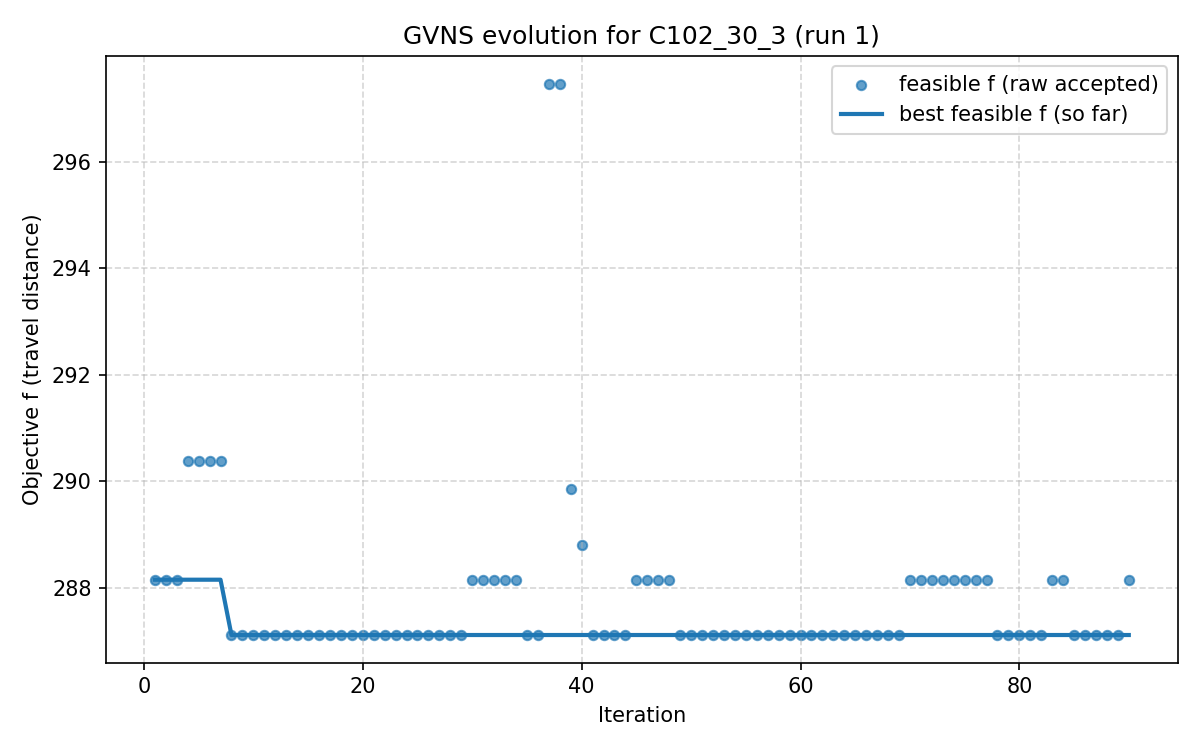

The table this chart was drawn from, first rows:
iter, F, f, PenT, PenH, PenS, elapsed
1, 288.2, 288.2, 0.0, 0.0, 0, 1.6689300537109375e-06
2, 288.2, 288.2, 0.0, 0.0, 0, 11.01
3, 288.2, 288.2, 0.0, 0.0, 0, 15.08
4, 290.4, 290.4, 0.0, 0.0, 0, 19.28
5, 290.4, 290.4, 0.0, 0.0, 0, 25.24
6, 290.4, 290.4, 0.0, 0.0, 0, 28.73
7, 290.4, 290.4, 0.0, 0.0, 0, 33.7
8, 287.1, 287.1, 0.0, 0.0, 0, 38.28
9, 287.1, 287.1, 0.0, 0.0, 0, 43.17
10, 287.1, 287.1, 0.0, 0.0, 0, 50.05
11, 287.1, 287.1, 0.0, 0.0, 0, 56.41
12, 287.1, 287.1, 0.0, 0.0, 0, 61.68
13, 287.1, 287.1, 0.0, 0.0, 0, 64.14
14, 287.1, 287.1, 0.0, 0.0, 0, 68.36
15, 287.1, 287.1, 0.0, 0.0, 0, 71.89
16, 287.1, 287.1, 0.0, 0.0, 0, 77.32
17, 287.1, 287.1, 0.0, 0.0, 0, 82.37
18, 287.1, 287.1, 0.0, 0.0, 0, 87.05
19, 287.1, 287.1, 0.0, 0.0, 0, 92.61
20, 287.1, 287.1, 0.0, 0.0, 0, 97.17
21, 287.1, 287.1, 0.0, 0.0, 0, 102.8
22, 287.1, 287.1, 0.0, 0.0, 0, 107.7
23, 287.1, 287.1, 0.0, 0.0, 0, 113.4
24, 287.1, 287.1, 0.0, 0.0, 0, 123.2
25, 287.1, 287.1, 0.0, 0.0, 0, 126.6
26, 287.1, 287.1, 0.0, 0.0, 0, 129.7
27, 287.1, 287.1, 0.0, 0.0, 0, 132.4
28, 287.1, 287.1, 0.0, 0.0, 0, 139.8
29, 287.1, 287.1, 0.0, 0.0, 0, 145.8
30, 288.2, 288.2, 0.0, 0.0, 0, 150.9
31, 288.2, 288.2, 0.0, 0.0, 0, 157.4
32, 288.2, 288.2, 0.0, 0.0, 0, 164.8
33, 288.2, 288.2, 0.0, 0.0, 0, 177.6
34, 288.2, 288.2, 0.0, 0.0, 0, 183.6
35, 287.1, 287.1, 0.0, 0.0, 0, 188.1
36, 287.1, 287.1, 0.0, 0.0, 0, 198.3
37, 297.5, 297.5, 0.0, 0.0, 0, 200.7
38, 297.5, 297.5, 0.0, 0.0, 0, 211
39, 289.8, 289.8, 0.0, 0.0, 0, 219.5
40, 288.8, 288.8, 0.0, 0.0, 0, 224.3
41, 287.1, 287.1, 0.0, 0.0, 0, 229.4
42, 287.1, 287.1, 0.0, 0.0, 0, 234.6
43, 287.1, 287.1, 0.0, 0.0, 0, 240.8
44, 287.1, 287.1, 0.0, 0.0, 0, 248.1
45, 288.2, 288.2, 0.0, 0.0, 0, 255
46, 288.2, 288.2, 0.0, 0.0, 0, 261.7
47, 288.2, 288.2, 0.0, 0.0, 0, 265.9
48, 288.2, 288.2, 0.0, 0.0, 0, 273.2
49, 287.1, 287.1, 0.0, 0.0, 0, 275.8
50, 287.1, 287.1, 0.0, 0.0, 0, 281.8
51, 287.1, 287.1, 0.0, 0.0, 0, 284.5
52, 287.1, 287.1, 0.0, 0.0, 0, 287.2
53, 287.1, 287.1, 0.0, 0.0, 0, 293.7
54, 287.1, 287.1, 0.0, 0.0, 0, 297.7
55, 287.1, 287.1, 0.0, 0.0, 0, 302.3
56, 287.1, 287.1, 0.0, 0.0, 0, 311.6
57, 287.1, 287.1, 0.0, 0.0, 0, 317.2
58, 287.1, 287.1, 0.0, 0.0, 0, 321.8
59, 287.1, 287.1, 0.0, 0.0, 0, 327.8
60, 287.1, 287.1, 0.0, 0.0, 0, 334.1
... 30 more rows
